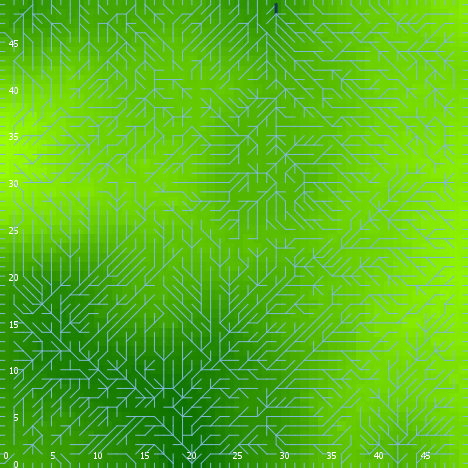

The data file committed next to this chart (first rows):
export-world data (NetLogo 6.0.4)
land_05_withInitialEcologicalCommunity.n…
06/24/2020 22:55:54:767 +0100
RANDOM STATE
0 0 -1727483681 373 1.510607496796876 fa…
GLOBALS
min-pxcor, max-pxcor, min-pycor, max-pycor, perspective, subject, nextIndex, directed-links, ticks, display-mode, ecol_brushfrequencyinflection, ecol_brushfrequencyrate, ecol_grassfrequencyinflection, ecol_grassfrequencyrate, ecol_woodfrequencyinflection, ecol_woodfrequencyrate, elevationdistribution, elev_algorithm-style, elev_featureanglerange, elev_inversioniterations, elev_noise, elev_numdepressions, elev_numprotuberances, elev_numranges
0, 49, 0, 49, 0, nobody, 2600, "UNDIRECTED", -1, "elevation (m)", 2.831, 0.02799, 1.869, 0.1213, 35.58, 0.003796, [4.219924982206439 8.952304957506236 -16…, "C#", 24.92, 1.049, 4.917, 6, 3, 55
TURTLES
who, color, heading, xcor, ycor, shape, label, label-color, breed, hidden?, size, pen-size, pen-mode, numpoints
0, 95, 273, 46, 22, "default", "", 9.9, {breed flowholders}, true, 1, 1, "up", 
1, 85, 202, 34, 15, "default", "", 9.9, {breed flowholders}, true, 1, 1, "up", 
2, 55, 231, 39, 46, "default", "", 9.9, {breed flowholders}, true, 1, 1, "up", 
3, 45, 146, 31, 7, "default", "", 9.9, {breed flowholders}, true, 1, 1, "up", 
4, 105, 147, 46, 8, "default", "", 9.9, {breed flowholders}, true, 1, 1, "up", 
5, 85, 196, 27, 16, "default", "", 9.9, {breed flowholders}, true, 1, 1, "up", 
6, 25, 2, 42, 8, "default", "", 9.9, {breed flowholders}, true, 1, 1, "up", 
7, 85, 29, 32, 2, "default", "", 9.9, {breed flowholders}, true, 1, 1, "up", 
8, 45, 213, 37, 19, "default", "", 9.9, {breed flowholders}, true, 1, 1, "up", 
9, 15, 144, 48, 22, "default", "", 9.9, {breed flowholders}, true, 1, 1, "up", 
10, 115, 235, 13, 21, "default", "", 9.9, {breed flowholders}, true, 1, 1, "up", 
11, 97, 270, 0, 35, "line half", "", 9.9, {breed flowholders}, false, 1, 1, "up", 
12, 75, 352, 40, 7, "default", "", 9.9, {breed flowholders}, true, 1, 1, "up", 
13, 65, 260, 48, 33, "default", "", 9.9, {breed flowholders}, true, 1, 1, "up", 
14, 135, 294, 42, 42, "default", "", 9.9, {breed flowholders}, true, 1, 1, "up", 
15, 105, 119, 16, 29, "default", "", 9.9, {breed flowholders}, true, 1, 1, "up", 
16, 135, 100, 41, 47, "default", "", 9.9, {breed flowholders}, true, 1, 1, "up", 
17, 65, 256, 44, 16, "default", "", 9.9, {breed flowholders}, true, 1, 1, "up", 
18, 35, 80, 33, 47, "default", "", 9.9, {breed flowholders}, true, 1, 1, "up", 
19, 97, 270, 0, 27, "line half", "", 9.9, {breed flowholders}, false, 1, 1, "up", 
20, 105, 202, 40, 47, "default", "", 9.9, {breed flowholders}, true, 1, 1, "up", 
21, 125, 255, 23, 29, "default", "", 9.9, {breed flowholders}, true, 1, 1, "up", 
22, 45, 196, 28, 44, "default", "", 9.9, {breed flowholders}, true, 1, 1, "up", 
23, 85, 171, 44, 18, "default", "", 9.9, {breed flowholders}, true, 1, 1, "up", 
24, 85, 128, 5, 11, "default", "", 9.9, {breed flowholders}, true, 1, 1, "up", 
25, 25, 177, 35, 8, "default", "", 9.9, {breed flowholders}, true, 1, 1, "up", 
26, 85, 276, 34, 33, "default", "", 9.9, {breed flowholders}, true, 1, 1, "up", 
27, 135, 97, 41, 3, "default", "", 9.9, {breed flowholders}, true, 1, 1, "up", 
28, 15, 207, 5, 2, "default", "", 9.9, {breed flowholders}, true, 1, 1, "up", 
29, 15, 40, 44, 12, "default", "", 9.9, {breed flowholders}, true, 1, 1, "up", 
30, 125, 230, 5, 20, "default", "", 9.9, {breed flowholders}, true, 1, 1, "up", 
31, 65, 122, 43, 29, "default", "", 9.9, {breed flowholders}, true, 1, 1, "up", 
32, 115, 258, 2, 42, "default", "", 9.9, {breed flowholders}, true, 1, 1, "up", 
33, 35, 40, 12, 35, "default", "", 9.9, {breed flowholders}, true, 1, 1, "up", 
34, 97, 180, 34, 0, "line half", "", 9.9, {breed flowholders}, false, 1, 1, "up", 
35, 85, 242, 24, 8, "default", "", 9.9, {breed flowholders}, true, 1, 1, "up", 
36, 45, 48, 25, 29, "default", "", 9.9, {breed flowholders}, true, 1, 1, "up", 
37, 97, 90, 49, 18, "line half", "", 9.9, {breed flowholders}, false, 1, 1, "up", 
38, 65, 280, 7, 19, "default", "", 9.9, {breed flowholders}, true, 1, 1, "up", 
39, 15, 217, 22, 22, "default", "", 9.9, {breed flowholders}, true, 1, 1, "up", 
40, 5, 212, 37, 7, "default", "", 9.9, {breed flowholders}, true, 1, 1, "up", 
41, 75, 291, 7, 27, "default", "", 9.9, {breed flowholders}, true, 1, 1, "up", 
42, 125, 63, 33, 31, "default", "", 9.9, {breed flowholders}, true, 1, 1, "up", 
43, 65, 307, 19, 24, "default", "", 9.9, {breed flowholders}, true, 1, 1, "up", 
44, 65, 325, 12, 3, "default", "", 9.9, {breed flowholders}, true, 1, 1, "up", 
45, 75, 178, 5, 15, "default", "", 9.9, {breed flowholders}, true, 1, 1, "up", 
46, 105, 231, 9, 29, "default", "", 9.9, {breed flowholders}, true, 1, 1, "up", 
47, 25, 234, 8, 7, "default", "", 9.9, {breed flowholders}, true, 1, 1, "up", 
48, 5, 29, 38, 35, "default", "", 9.9, {breed flowholders}, true, 1, 1, "up", 
49, 5, 343, 1, 34, "default", "", 9.9, {breed flowholders}, true, 1, 1, "up", 
50, 25, 176, 34, 14, "default", "", 9.9, {breed flowholders}, true, 1, 1, "up", 
... 10,114 more rows
